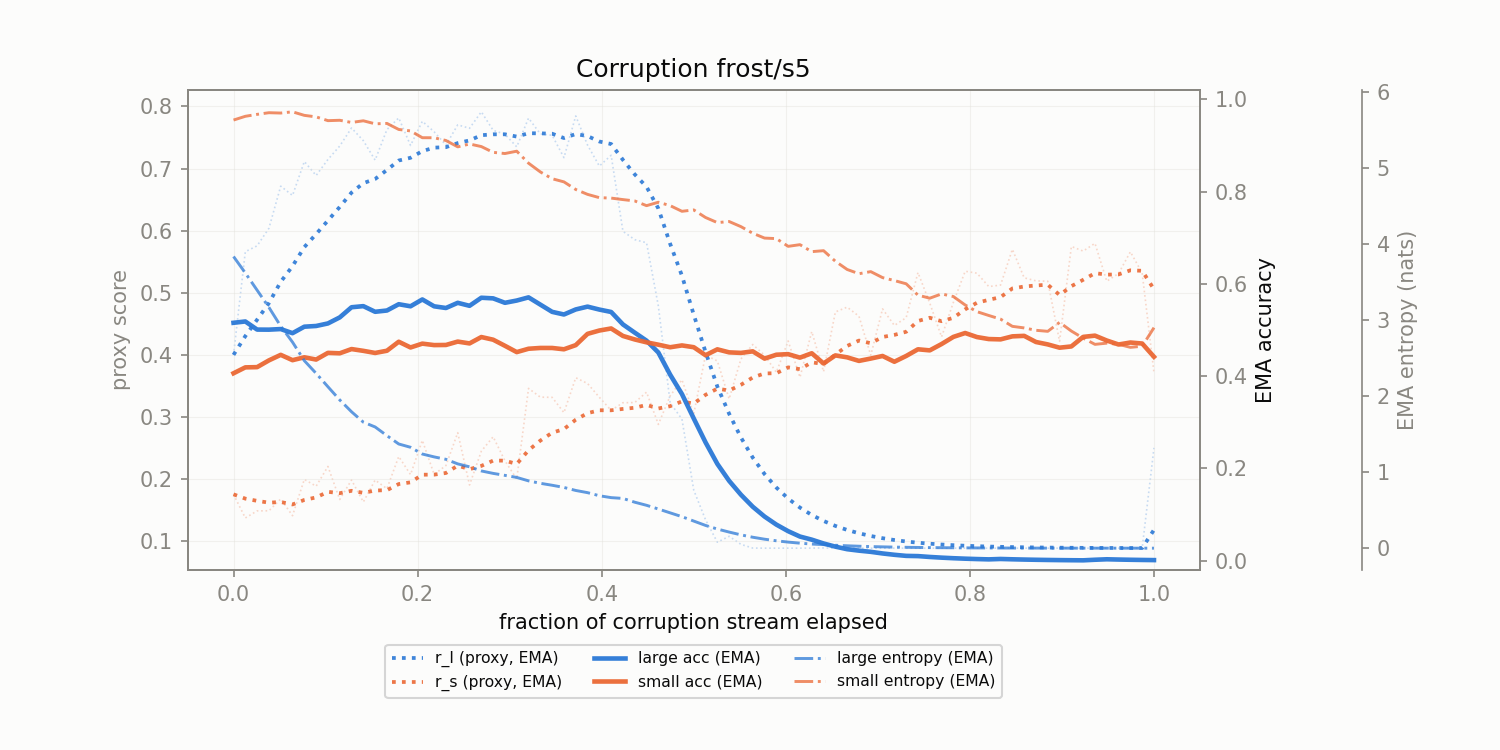

Source data for this figure (header and first rows):
corruption, t_frac, r_l, r_s, r_l_ema, r_s_ema, large_acc_ema, small_acc_ema, large_ent_ema, small_ent_ema
frost/s5, 0.0, 0.3998, 0.1751, 0.3998, 0.1751, 0.5156, 0.4062, 3.837, 5.631
frost/s5, 0.01282, 0.566, 0.1371, 0.43, 0.1682, 0.5185, 0.419, 3.62, 5.681
frost/s5, 0.02564, 0.5755, 0.1485, 0.4565, 0.1646, 0.5009, 0.4196, 3.393, 5.706
frost/s5, 0.03846, 0.6038, 0.1486, 0.4833, 0.1617, 0.5007, 0.4342, 3.168, 5.728
frost/s5, 0.05128, 0.6716, 0.1677, 0.5175, 0.1628, 0.502, 0.4461, 2.92, 5.724
frost/s5, 0.0641, 0.6566, 0.1407, 0.5428, 0.1588, 0.4931, 0.4346, 2.71, 5.74
frost/s5, 0.07692, 0.7113, 0.1992, 0.5734, 0.1661, 0.5072, 0.4408, 2.467, 5.693
frost/s5, 0.08974, 0.6888, 0.1882, 0.5944, 0.1701, 0.5087, 0.436, 2.299, 5.673
frost/s5, 0.1026, 0.7146, 0.22, 0.6163, 0.1792, 0.5142, 0.4504, 2.124, 5.623
frost/s5, 0.1154, 0.7363, 0.1668, 0.6381, 0.177, 0.5273, 0.4495, 1.95, 5.628
frost/s5, 0.1282, 0.7654, 0.1982, 0.6612, 0.1808, 0.5493, 0.4587, 1.795, 5.6
frost/s5, 0.141, 0.7449, 0.1628, 0.6764, 0.1776, 0.5517, 0.4548, 1.658, 5.622
frost/s5, 0.1538, 0.7135, 0.1981, 0.6832, 0.1813, 0.5395, 0.4503, 1.595, 5.582
frost/s5, 0.1667, 0.7628, 0.1843, 0.6977, 0.1818, 0.5422, 0.455, 1.48, 5.587
frost/s5, 0.1795, 0.7815, 0.236, 0.7129, 0.1917, 0.5559, 0.4746, 1.371, 5.508
frost/s5, 0.1923, 0.7372, 0.2069, 0.7173, 0.1945, 0.5514, 0.4622, 1.327, 5.488
frost/s5, 0.2051, 0.7761, 0.2621, 0.728, 0.2068, 0.5662, 0.4705, 1.239, 5.399
frost/s5, 0.2179, 0.7592, 0.2073, 0.7337, 0.2069, 0.5513, 0.4673, 1.201, 5.399
frost/s5, 0.2308, 0.7378, 0.2215, 0.7344, 0.2095, 0.5477, 0.4676, 1.169, 5.362
frost/s5, 0.2436, 0.7704, 0.2744, 0.741, 0.2213, 0.5589, 0.4749, 1.109, 5.279
frost/s5, 0.2564, 0.7648, 0.1902, 0.7453, 0.2157, 0.5524, 0.4709, 1.07, 5.317
frost/s5, 0.2692, 0.7914, 0.2447, 0.7537, 0.2209, 0.5699, 0.4847, 1.016, 5.283
frost/s5, 0.2821, 0.7616, 0.2679, 0.7551, 0.2295, 0.5685, 0.479, 0.9841, 5.207
frost/s5, 0.2949, 0.7553, 0.2292, 0.7552, 0.2294, 0.5589, 0.4658, 0.958, 5.191
frost/s5, 0.3077, 0.7349, 0.1997, 0.7515, 0.224, 0.5638, 0.4521, 0.9311, 5.222
frost/s5, 0.3205, 0.7812, 0.3458, 0.7569, 0.2462, 0.5707, 0.4594, 0.8857, 5.064
frost/s5, 0.3333, 0.7558, 0.3317, 0.7567, 0.2617, 0.555, 0.4611, 0.8537, 4.949
frost/s5, 0.3462, 0.7536, 0.3314, 0.7561, 0.2744, 0.5393, 0.4611, 0.8279, 4.86
frost/s5, 0.359, 0.7175, 0.3068, 0.7491, 0.2803, 0.5336, 0.4582, 0.7993, 4.818
frost/s5, 0.3718, 0.7847, 0.363, 0.7556, 0.2953, 0.5445, 0.4672, 0.7595, 4.718
frost/s5, 0.3846, 0.7378, 0.3537, 0.7523, 0.3059, 0.5506, 0.4916, 0.7307, 4.654
frost/s5, 0.3974, 0.7039, 0.3315, 0.7435, 0.3106, 0.5443, 0.4988, 0.6901, 4.611
frost/s5, 0.4103, 0.7214, 0.3103, 0.7395, 0.3105, 0.5391, 0.5033, 0.6652, 4.605
frost/s5, 0.4231, 0.5989, 0.3227, 0.7139, 0.3127, 0.5121, 0.4871, 0.6548, 4.585
frost/s5, 0.4359, 0.5854, 0.323, 0.6906, 0.3146, 0.4943, 0.4795, 0.6051, 4.567
frost/s5, 0.4487, 0.5804, 0.3397, 0.6706, 0.3192, 0.4768, 0.4733, 0.5643, 4.505
frost/s5, 0.4615, 0.4785, 0.2878, 0.6356, 0.3135, 0.4512, 0.4682, 0.5156, 4.551
frost/s5, 0.4744, 0.3226, 0.3338, 0.5787, 0.3172, 0.4033, 0.4626, 0.465, 4.506
frost/s5, 0.4872, 0.2963, 0.3598, 0.5274, 0.3249, 0.3612, 0.4666, 0.4147, 4.431
frost/s5, 0.5, 0.1819, 0.3045, 0.4645, 0.3212, 0.3083, 0.4627, 0.3569, 4.449
frost/s5, 0.5128, 0.1342, 0.3996, 0.4045, 0.3355, 0.2565, 0.4453, 0.2996, 4.35
frost/s5, 0.5256, 0.09799, 0.39, 0.3488, 0.3454, 0.2099, 0.4581, 0.2521, 4.282
frost/s5, 0.5385, 0.1075, 0.3288, 0.3049, 0.3424, 0.1731, 0.4515, 0.2122, 4.297
frost/s5, 0.5513, 0.09456, 0.3932, 0.2667, 0.3516, 0.1431, 0.4504, 0.1755, 4.229
frost/s5, 0.5641, 0.08857, 0.4165, 0.2343, 0.3634, 0.1171, 0.4537, 0.1443, 4.142
frost/s5, 0.5769, 0.0884, 0.3992, 0.2078, 0.3699, 0.09578, 0.438, 0.1185, 4.079
frost/s5, 0.5897, 0.0884, 0.3717, 0.1861, 0.3702, 0.07836, 0.4464, 0.0975, 4.072
frost/s5, 0.6026, 0.0884, 0.4222, 0.1683, 0.3797, 0.06412, 0.4476, 0.08033, 3.97
frost/s5, 0.6154, 0.0884, 0.3636, 0.1538, 0.3768, 0.05246, 0.4401, 0.06611, 3.992
frost/s5, 0.6282, 0.08846, 0.4373, 0.1419, 0.3878, 0.04576, 0.4496, 0.05456, 3.901
frost/s5, 0.641, 0.08875, 0.3728, 0.1322, 0.3851, 0.03744, 0.4275, 0.04723, 3.913
frost/s5, 0.6538, 0.08839, 0.469, 0.1243, 0.4003, 0.03063, 0.4449, 0.0388, 3.774
frost/s5, 0.6667, 0.08838, 0.4767, 0.1177, 0.4142, 0.02506, 0.4408, 0.03187, 3.666
frost/s5, 0.6795, 0.0884, 0.462, 0.1124, 0.4229, 0.02193, 0.4331, 0.02621, 3.61
frost/s5, 0.6923, 0.08839, 0.3991, 0.108, 0.4186, 0.01936, 0.4381, 0.02154, 3.638
frost/s5, 0.7051, 0.08839, 0.4739, 0.1045, 0.4286, 0.01584, 0.4437, 0.0177, 3.559
frost/s5, 0.7179, 0.08838, 0.4472, 0.1015, 0.432, 0.01296, 0.4312, 0.01456, 3.52
frost/s5, 0.7308, 0.08839, 0.4597, 0.09915, 0.437, 0.0106, 0.4437, 0.01197, 3.478
frost/s5, 0.7436, 0.08839, 0.5325, 0.09719, 0.4544, 0.0101, 0.4582, 0.009858, 3.328
frost/s5, 0.7564, 0.08839, 0.4832, 0.09559, 0.4596, 0.008261, 0.4559, 0.008118, 3.288
... 19 more rows
